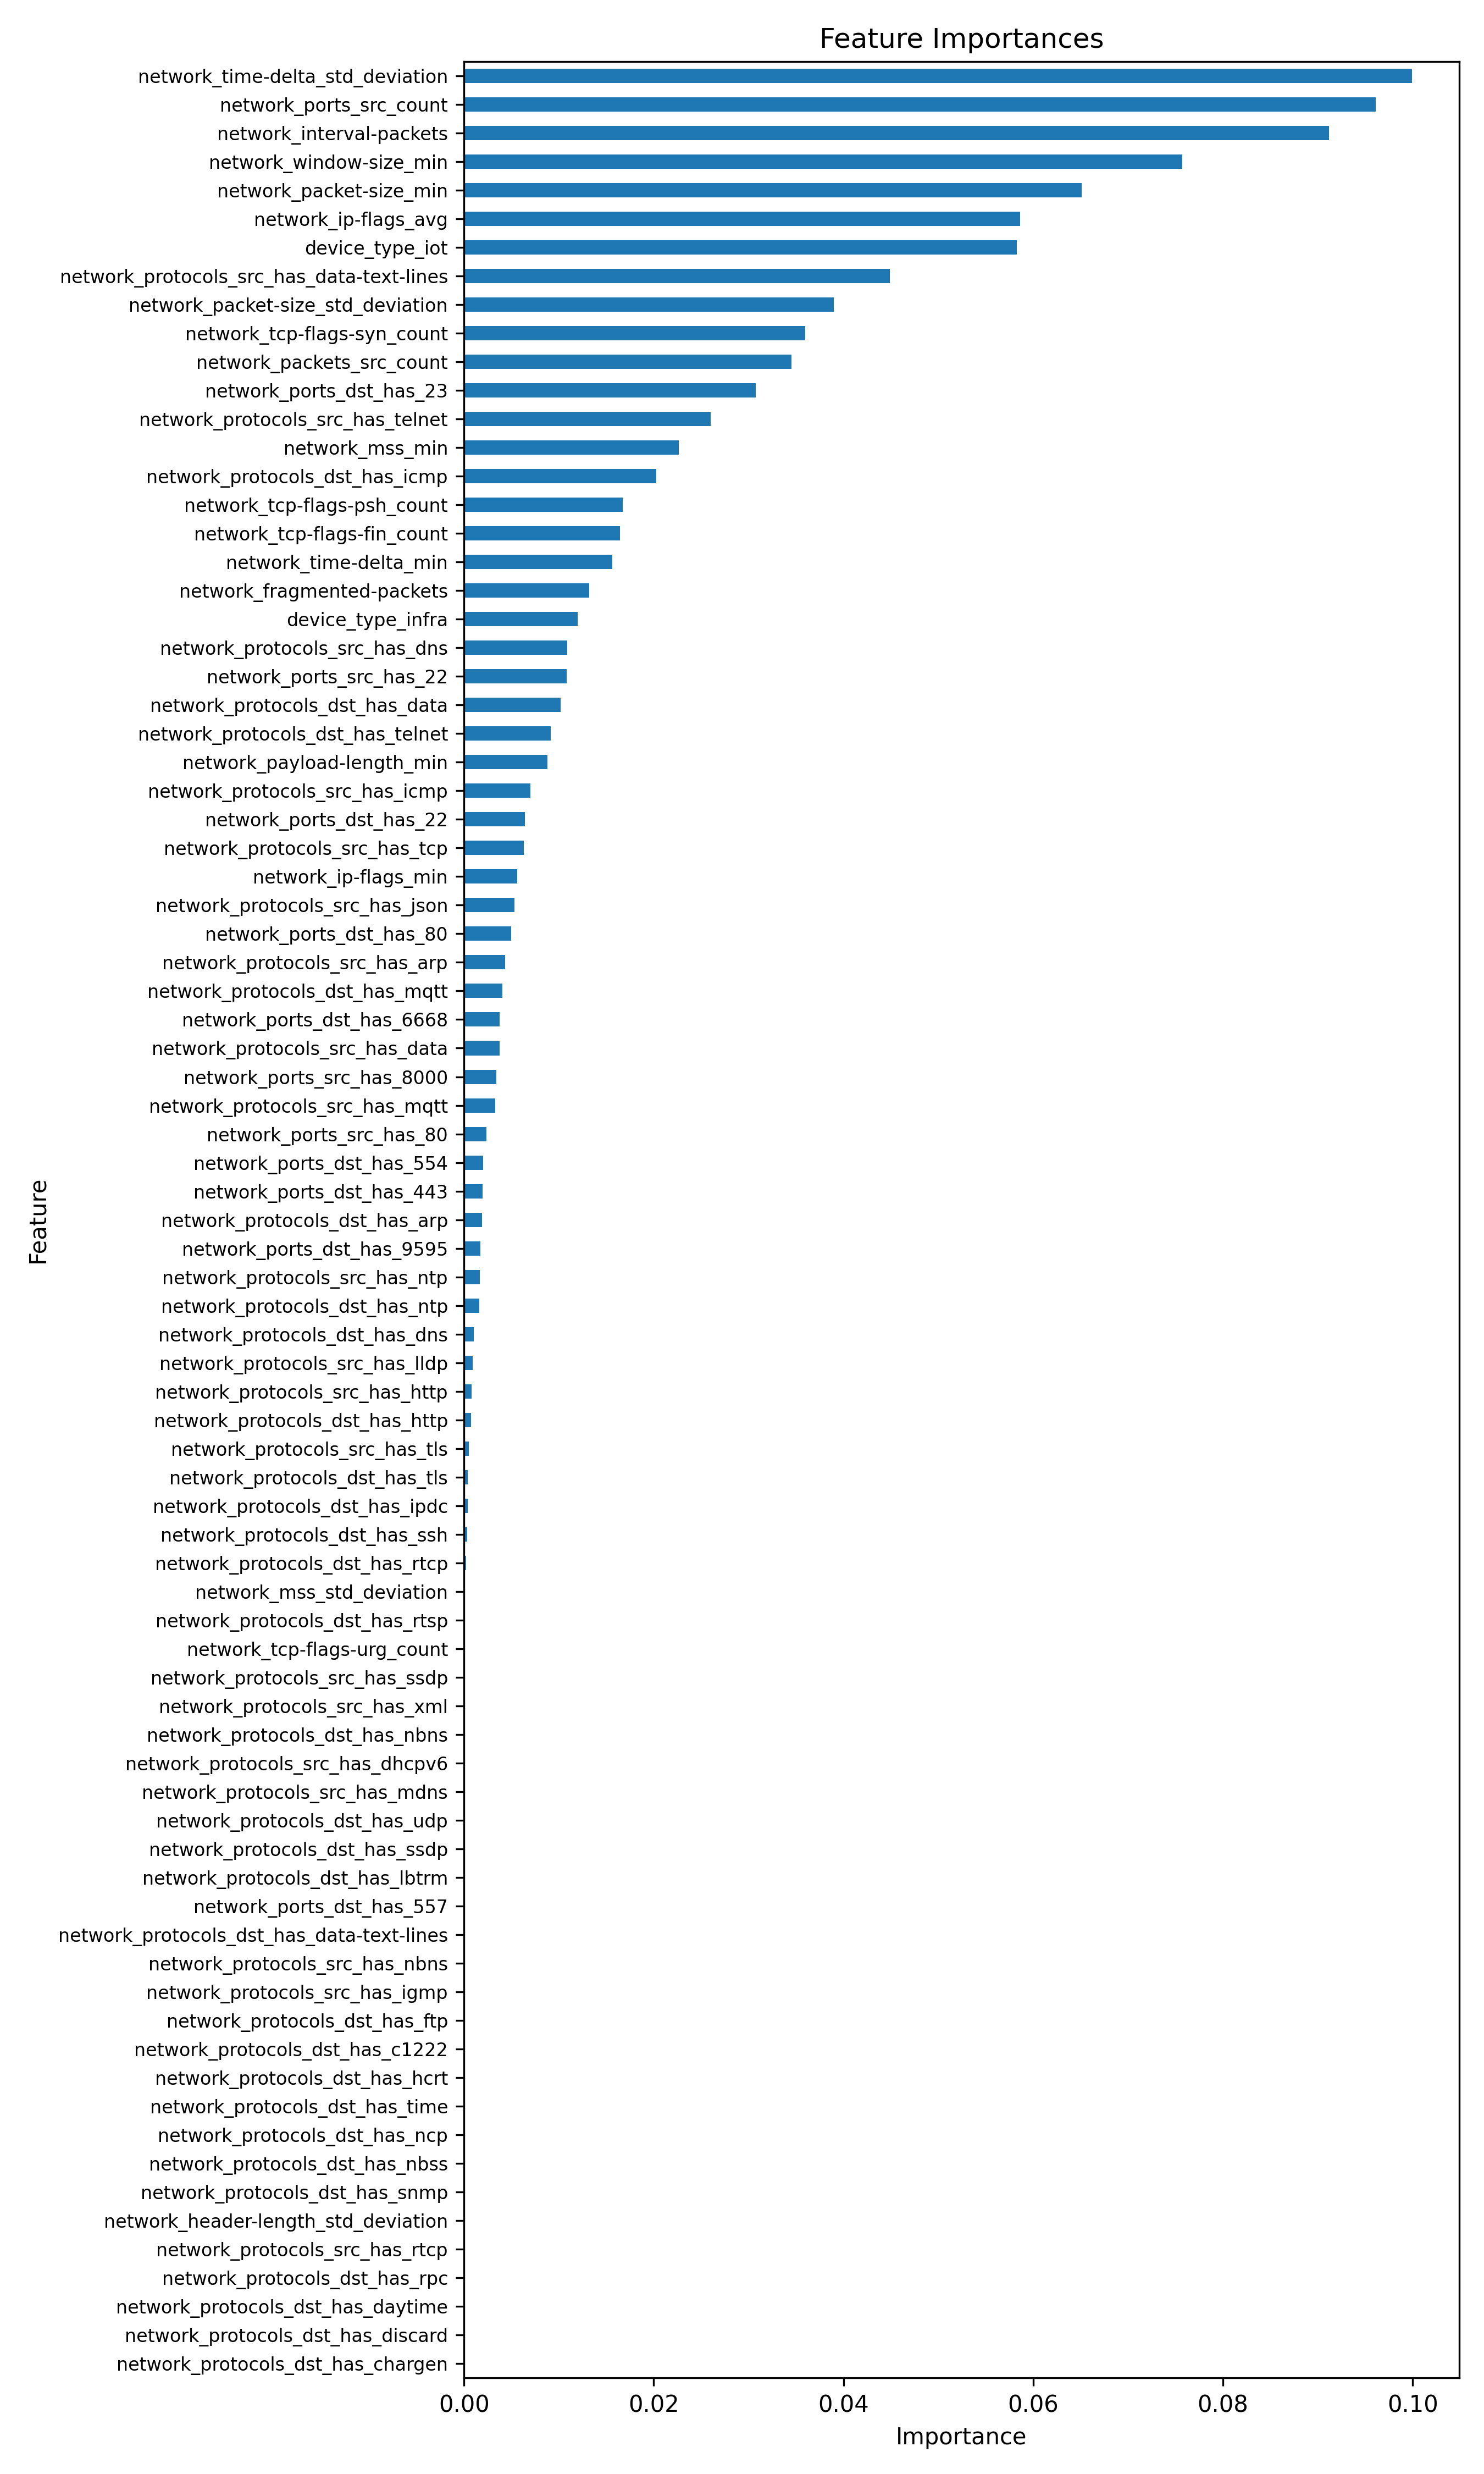

The file beside this chart, header and first rows:
feature, importance, importance_norm
network_time-delta_std_deviation, 0.0999, 1
network_ports_src_count, 0.09607, 0.9616
network_interval-packets, 0.09119, 0.9128
network_window-size_min, 0.0757, 0.7577
network_packet-size_min, 0.06508, 0.6514
network_ip-flags_avg, 0.05861, 0.5867
device_type_iot, 0.05827, 0.5832
network_protocols_src_has_data-text-line…, 0.04491, 0.4495
network_packet-size_std_deviation, 0.03896, 0.3899
network_tcp-flags-syn_count, 0.03599, 0.3602
network_packets_src_count, 0.03449, 0.3452
network_ports_dst_has_23, 0.03072, 0.3075
network_protocols_src_has_telnet, 0.02601, 0.2604
network_mss_min, 0.02266, 0.2269
network_protocols_dst_has_icmp, 0.02029, 0.2031
network_tcp-flags-psh_count, 0.01675, 0.1676
network_tcp-flags-fin_count, 0.01643, 0.1644
network_time-delta_min, 0.01564, 0.1565
network_fragmented-packets, 0.01322, 0.1323
device_type_infra, 0.01198, 0.1199
network_protocols_src_has_dns, 0.01089, 0.109
network_ports_src_has_22, 0.01082, 0.1083
network_protocols_dst_has_data, 0.01016, 0.1017
network_protocols_dst_has_telnet, 0.009133, 0.09142
network_payload-length_min, 0.008812, 0.0882
network_protocols_src_has_icmp, 0.007026, 0.07032
network_ports_dst_has_22, 0.006442, 0.06448
network_protocols_src_has_tcp, 0.006323, 0.06329
network_ip-flags_min, 0.005622, 0.05628
network_protocols_src_has_json, 0.005317, 0.05322
network_ports_dst_has_80, 0.004941, 0.04946
network_protocols_src_has_arp, 0.004354, 0.04358
network_protocols_dst_has_mqtt, 0.00403, 0.04034
network_ports_dst_has_6668, 0.003772, 0.03775
network_protocols_src_has_data, 0.003769, 0.03772
network_ports_src_has_8000, 0.003412, 0.03415
network_protocols_src_has_mqtt, 0.003309, 0.03312
network_ports_src_has_80, 0.002348, 0.0235
network_ports_dst_has_554, 0.001992, 0.01994
network_ports_dst_has_443, 0.001938, 0.0194
network_protocols_dst_has_arp, 0.001914, 0.01916
network_ports_dst_has_9595, 0.001741, 0.01743
network_protocols_src_has_ntp, 0.001659, 0.0166
network_protocols_dst_has_ntp, 0.001625, 0.01627
network_protocols_dst_has_dns, 0.001007, 0.01008
network_protocols_src_has_lldp, 0.0009063, 0.009071
network_protocols_src_has_http, 0.0008044, 0.008052
network_protocols_dst_has_http, 0.0007583, 0.00759
network_protocols_src_has_tls, 0.0005092, 0.005097
network_protocols_dst_has_tls, 0.0003932, 0.003936
network_protocols_dst_has_ipdc, 0.0003821, 0.003824
network_protocols_dst_has_ssh, 0.000337, 0.003374
network_protocols_dst_has_rtcp, 0.0002058, 0.00206
network_mss_std_deviation, 0.0001016, 0.001017
network_protocols_dst_has_rtsp, 9.197759946302862e-05, 0.0009207
network_tcp-flags-urg_count, 8.781796592941626e-05, 0.000879
network_protocols_src_has_ssdp, 6.583762186670181e-05, 0.000659
network_protocols_src_has_xml, 6.484742853298949e-05, 0.0006491
network_protocols_dst_has_nbns, 2.4074109734421596e-05, 0.000241
network_protocols_src_has_dhcpv6, 1.8410567239482258e-05, 0.0001843
... 21 more rows
